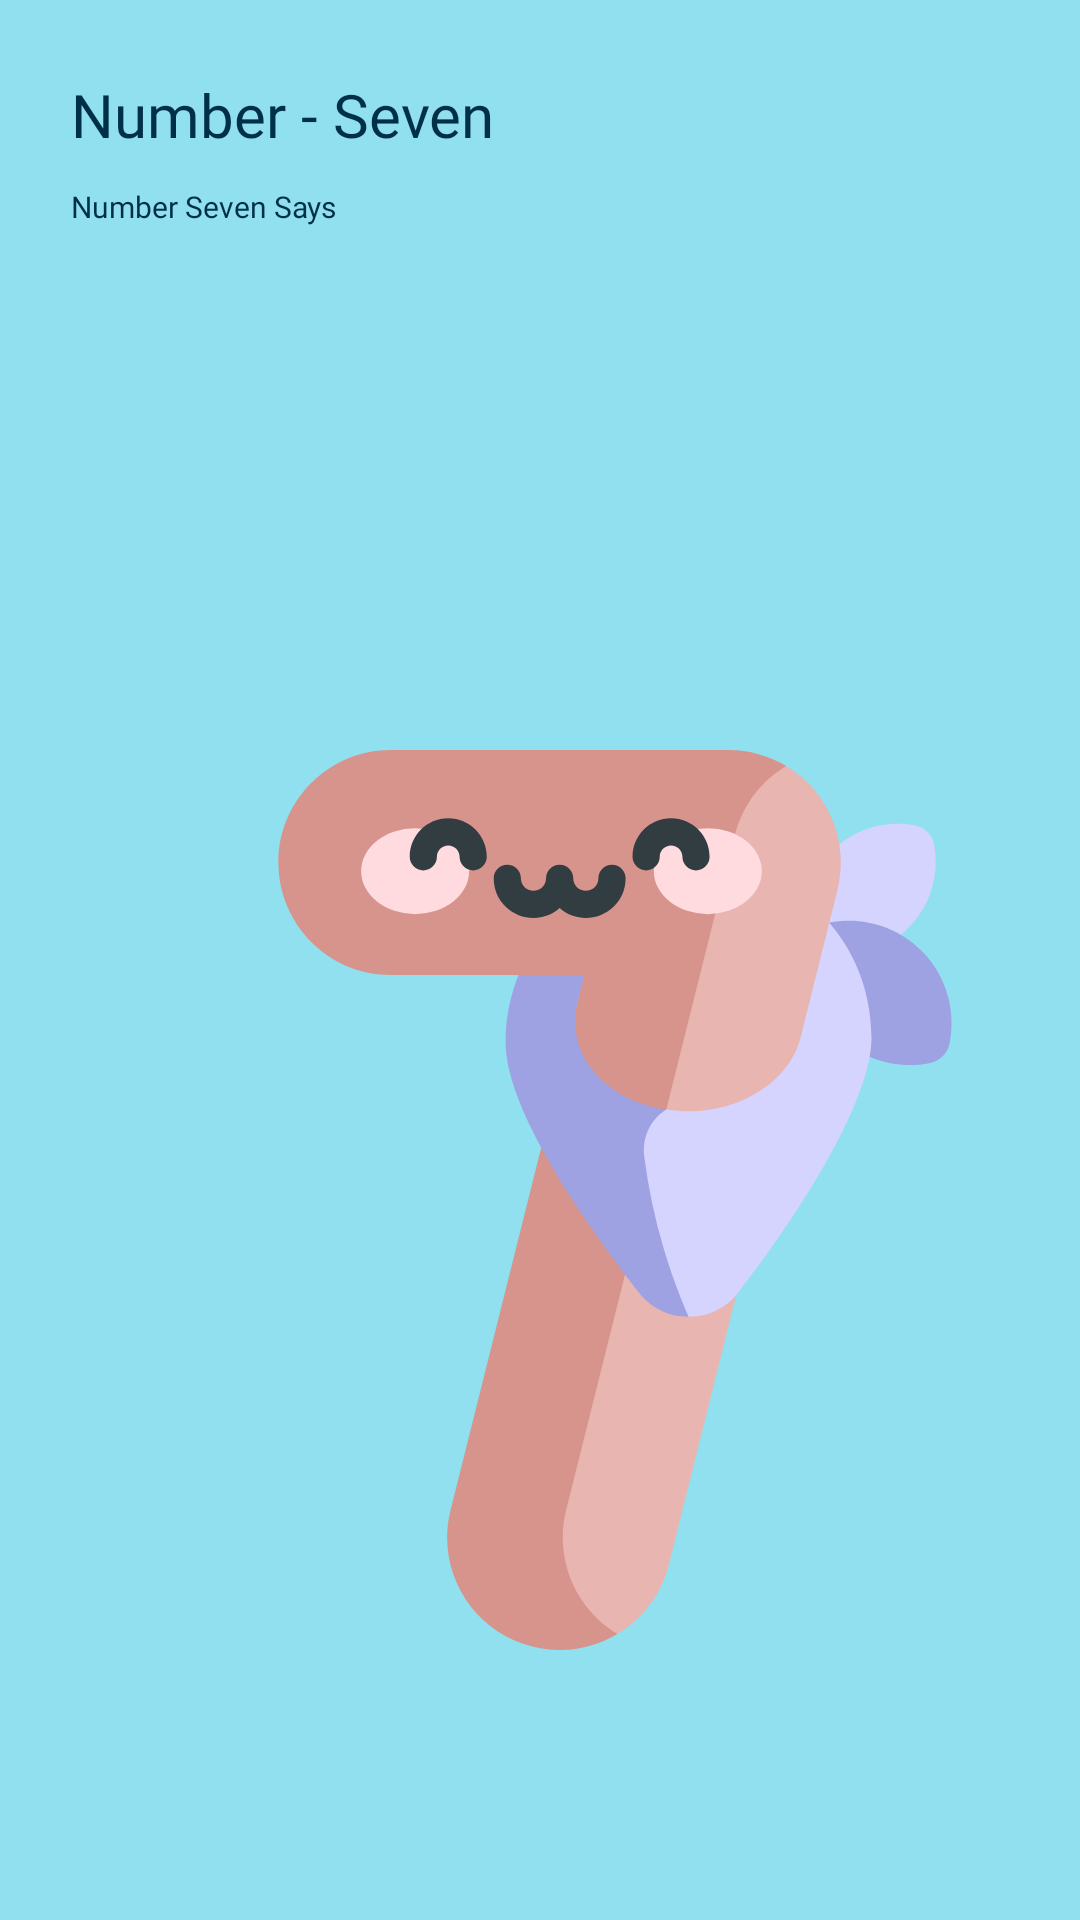

Write the Android layout XML for this screen, with the resource values it uses.
<!-- AndroidManifest.xml: application theme bitcoinOne -->
<!-- res/layout/fragment_seven_en.xml -->
<?xml version="1.0" encoding="utf-8"?>
<androidx.constraintlayout.widget.ConstraintLayout xmlns:android="http://schemas.android.com/apk/res/android"
    xmlns:tools="http://schemas.android.com/tools"
    android:layout_width="match_parent"
    xmlns:app="http://schemas.android.com/apk/res-auto"
    android:background="#90e0ef"
    android:layout_height="match_parent">

    <TextView
        android:id="@+id/textView3"
        android:layout_width="wrap_content"
        android:layout_height="wrap_content"
        android:fontFamily="@font/seguisb"
        android:text="Number - Seven"
        android:textColor="#003048"
        android:textSize="60px"
        app:layout_constraintBottom_toBottomOf="parent"
        app:layout_constraintEnd_toEndOf="parent"
        app:layout_constraintHorizontal_bias="0.108"
        app:layout_constraintStart_toStartOf="parent"
        app:layout_constraintTop_toTopOf="parent"
        app:layout_constraintVertical_bias="0.04"
        tools:ignore="HardcodedText,MissingConstraints,PxUsage,SpUsage" />

    <TextView
        android:layout_width="wrap_content"
        android:layout_height="wrap_content"
        android:fontFamily="@font/seguisb"
        android:text="Number Seven Says"
        android:textColor="#003048"
        android:textSize="30px"
        app:layout_constraintBottom_toBottomOf="parent"
        app:layout_constraintEnd_toEndOf="parent"
        app:layout_constraintHorizontal_bias="0.0"
        app:layout_constraintStart_toStartOf="@+id/textView3"
        app:layout_constraintTop_toBottomOf="@+id/textView3"
        app:layout_constraintVertical_bias="0.018"
        tools:ignore="HardcodedText,MissingConstraints,PxUsage" />

    <RelativeLayout
        android:layout_width="match_parent"
        android:layout_height="0dp"
        android:layout_weight="3"
        android:layout_marginTop="300px"
        android:elevation="36dp"
        android:background="@drawable/card_background"
        app:layout_constraintBottom_toBottomOf="parent"
        app:layout_constraintEnd_toEndOf="parent"
        app:layout_constraintStart_toStartOf="parent"
        app:layout_constraintTop_toTopOf="parent"
        app:layout_constraintVertical_bias="1.0"
        tools:ignore="MissingConstraints,PxUsage,UnusedAttribute">

        <ScrollView
            app:layout_constraintBottom_toBottomOf="parent"
            app:layout_constraintEnd_toEndOf="parent"
            app:layout_constraintStart_toStartOf="parent"
            app:layout_constraintTop_toTopOf="parent"
            android:layout_width="match_parent"
            android:layout_height="wrap_content"
            tools:ignore="UselessLeaf,UselessParent">

            <LinearLayout

                app:layout_constraintBottom_toBottomOf="parent"
                app:layout_constraintEnd_toEndOf="parent"
                app:layout_constraintStart_toStartOf="parent"
                app:layout_constraintTop_toTopOf="parent"
                android:layout_width="match_parent"
                android:layout_height="match_parent"
                android:orientation="vertical"
                tools:ignore="ScrollViewSize,UselessLeaf">

                <GridLayout
                    android:layout_width="match_parent"
                    android:layout_height="wrap_content"
                    android:layout_marginTop="70dp"
                    android:alignmentMode="alignMargins"
                    android:columnCount="2"
                    android:columnOrderPreserved="false"
                    android:rowCount="3">

                    <ImageView
                        android:layout_width="300dp"
                        android:layout_height="300dp"
                        android:layout_marginStart="8dp"
                        android:layout_marginTop="80dp"
                        android:layout_margin="55dp"
                        android:clickable="true"
                        android:id="@+id/seven_english"
                        android:layout_marginEnd="0dp"
                        android:layout_marginBottom="44dp"
                        android:src="@drawable/ic_seven_english"
                        tools:ignore="ContentDescription,KeyboardInaccessibleWidget,UsingOnClickInXml" />

                </GridLayout>

            </LinearLayout>
        </ScrollView>

    </RelativeLayout>

</androidx.constraintlayout.widget.ConstraintLayout>
<!-- resources referenced by this layout -->
<resources>
  <!-- drawable ic_seven_english: vector/xml drawable (drawable, 4220 chars, omitted) -->
  <style name="bitcoinOne" parent="Theme.Design.NoActionBar">
          <item name="colorPrimaryDark">#90e0ef</item>
  
      </style>
</resources>
